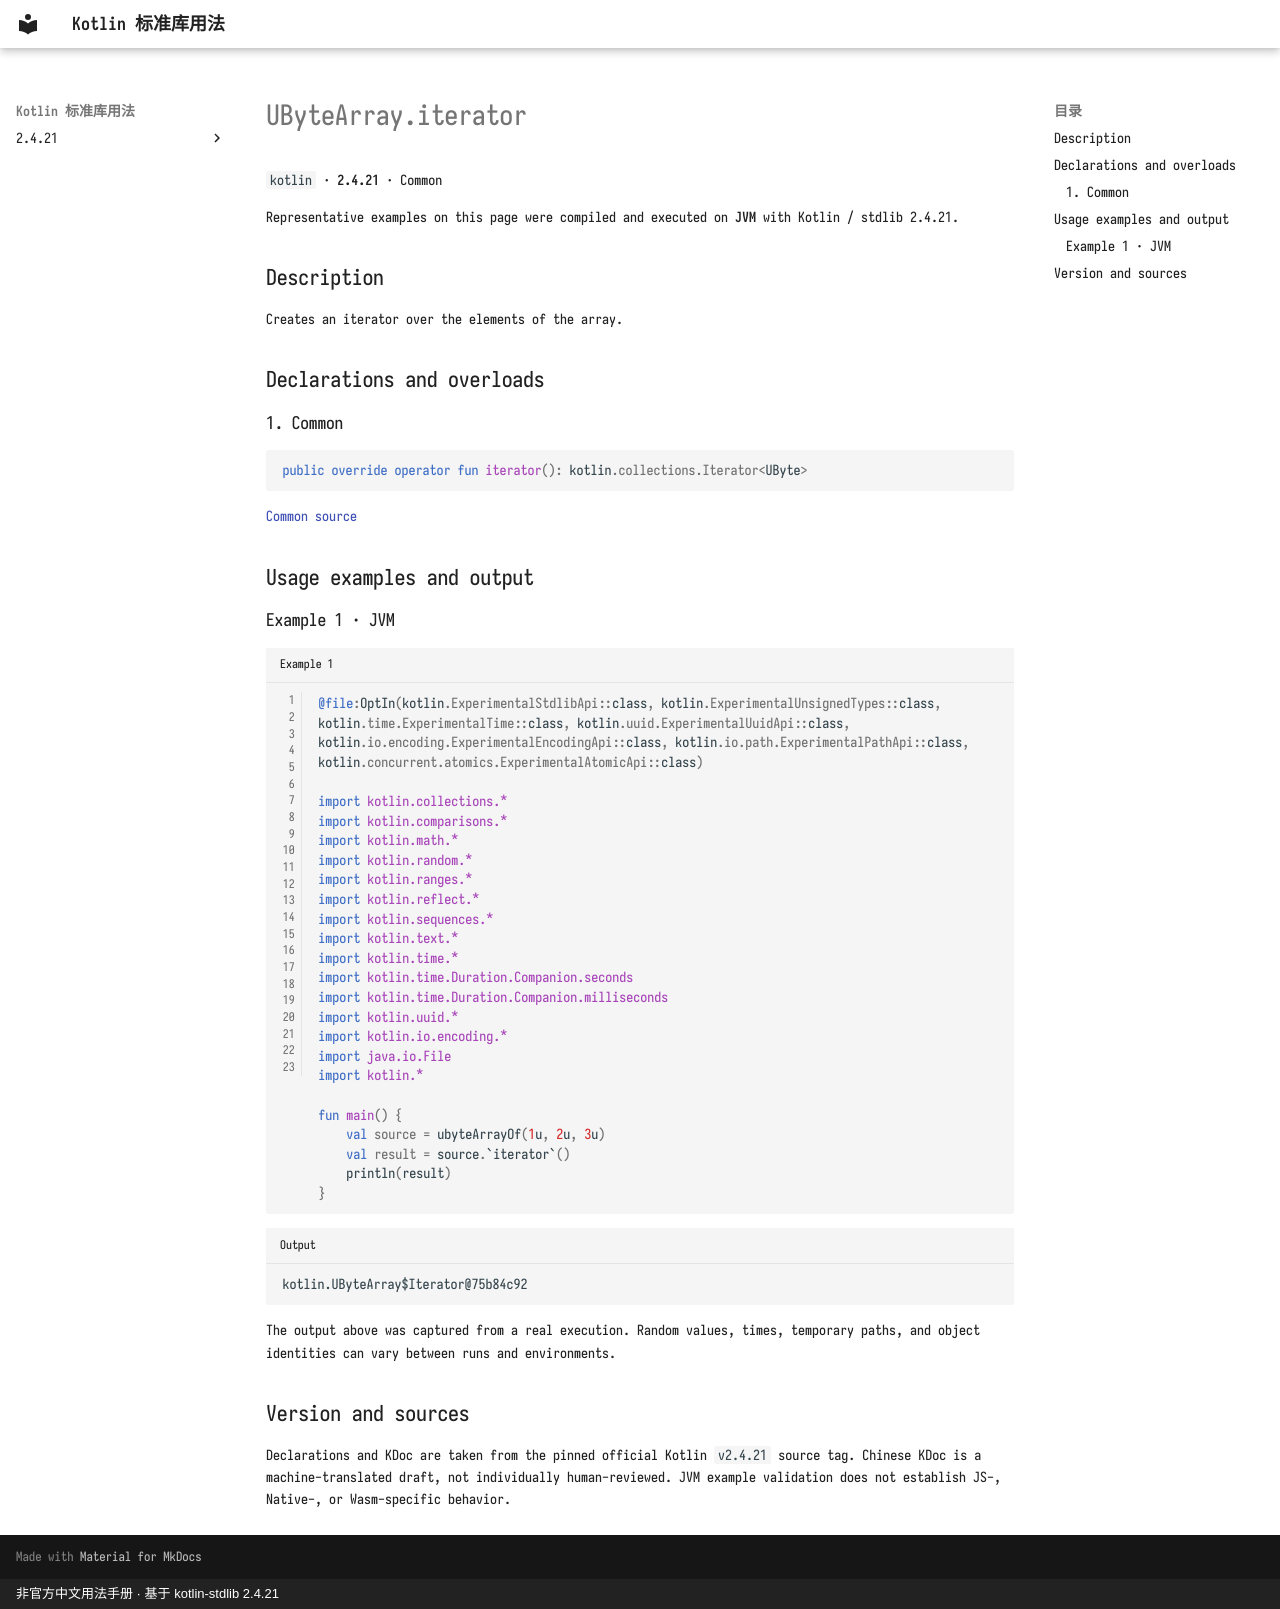

repository: oooooooko/kotlin-stdlib-docs · page: en/api/kotlin/ubytearray-iterator--27802635/index.html · generator: mkdocs · copyright: 非官方中文用法手册 · 基于 kotlin-stdlib 2.4.21

# UByteArray.iterator

`kotlin` · **2.4.21** · Common

Representative examples on this page were compiled and executed on **JVM** with Kotlin / stdlib 2.4.21.

## Description

Creates an iterator over the elements of the array.

## Declarations and overloads

### 1. Common

```kotlin
public override operator fun iterator(): kotlin.collections.Iterator<UByte>
```

[Common source](https://github.com/JetBrains/kotlin/blob/v2.4.21/libraries/stdlib/unsigned/src/kotlin/UByteArray.kt#L44)

## Usage examples and output

### Example 1 · JVM

```kotlin title="Example 1" linenums="1"
@file:OptIn(kotlin.ExperimentalStdlibApi::class, kotlin.ExperimentalUnsignedTypes::class, kotlin.time.ExperimentalTime::class, kotlin.uuid.ExperimentalUuidApi::class, kotlin.io.encoding.ExperimentalEncodingApi::class, kotlin.io.path.ExperimentalPathApi::class, kotlin.concurrent.atomics.ExperimentalAtomicApi::class)

import kotlin.collections.*
import kotlin.comparisons.*
import kotlin.math.*
import kotlin.random.*
import kotlin.ranges.*
import kotlin.reflect.*
import kotlin.sequences.*
import kotlin.text.*
import kotlin.time.*
import kotlin.time.Duration.Companion.seconds
import kotlin.time.Duration.Companion.milliseconds
import kotlin.uuid.*
import kotlin.io.encoding.*
import java.io.File
import kotlin.*

fun main() {
    val source = ubyteArrayOf(1u, 2u, 3u)
    val result = source.`iterator`()
    println(result)
}
```

```text title="Output"
kotlin.UByteArray$Iterator@75b84c92
```

The output above was captured from a real execution. Random values, times, temporary paths, and object identities can vary between runs and environments.

## Version and sources

Declarations and KDoc are taken from the pinned official Kotlin `v2.4.21` source tag. Chinese KDoc is a machine-translated draft, not individually human-reviewed. JVM example validation does not establish JS-, Native-, or Wasm-specific behavior.
